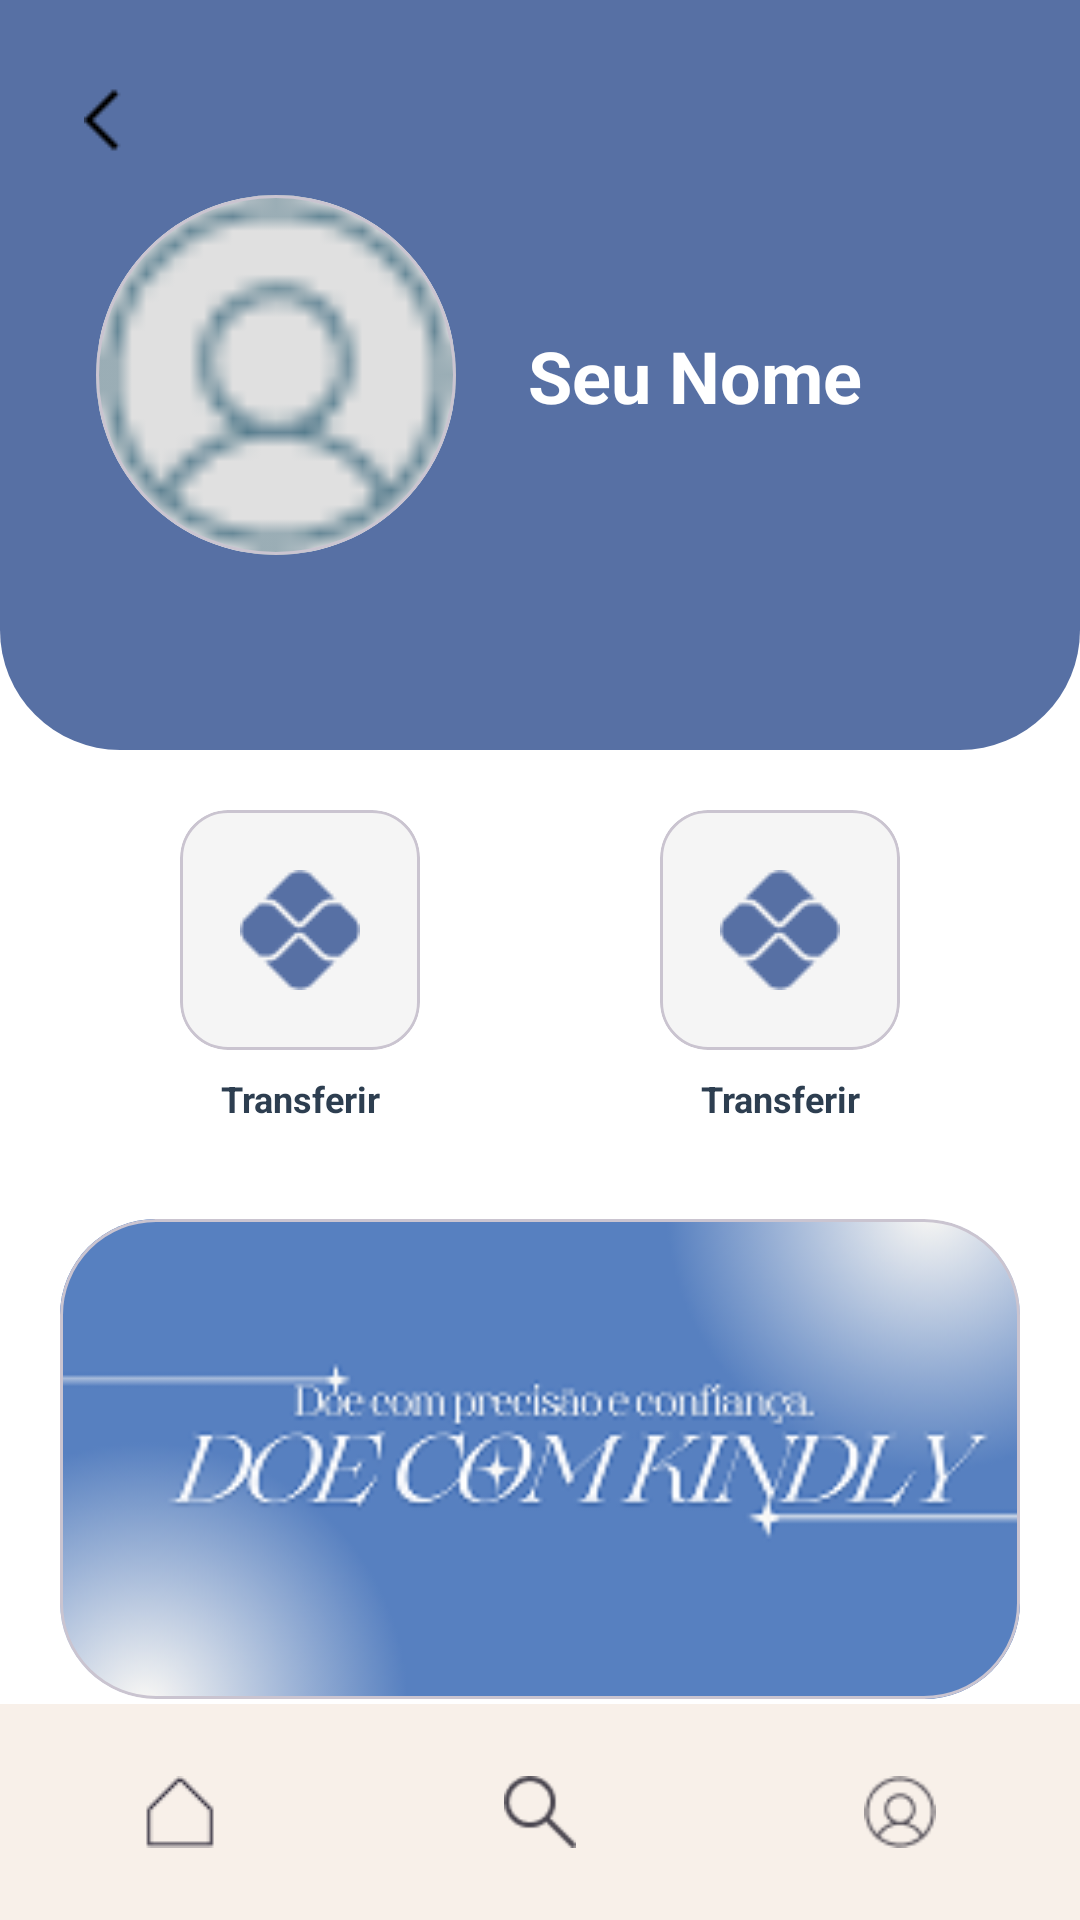

Produce the Android XML layout that renders to this screen, including the resource entries it uses.
<!-- AndroidManifest.xml: application theme Theme.Kindly -->
<!-- res/layout/activity_perfil.xml -->
<?xml version="1.0" encoding="utf-8"?>
<androidx.constraintlayout.widget.ConstraintLayout
    xmlns:android="http://schemas.android.com/apk/res/android"
    xmlns:app="http://schemas.android.com/apk/res-auto"
    android:id="@+id/main"
    android:layout_width="match_parent"
    android:layout_height="match_parent"
    android:background="#FFFFFF">

    <View
        android:id="@+id/headerBackground"
        android:layout_width="match_parent"
        android:layout_height="250dp"
        android:background="@drawable/shape_header_profile"
        app:layout_constraintTop_toTopOf="parent" />

    <ImageButton
        android:id="@+id/btnBack"
        android:layout_width="48dp"
        android:layout_height="48dp"
        android:layout_margin="16dp"
        android:background="?attr/selectableItemBackgroundBorderless"
        android:src="@drawable/ic_back_arrow"
        app:layout_constraintStart_toStartOf="parent"
        app:layout_constraintTop_toTopOf="parent"
        app:tint="#000000" />

    <com.google.android.material.card.MaterialCardView
        android:id="@+id/cardProfilePic"
        android:layout_width="120dp"
        android:layout_height="120dp"
        app:cardCornerRadius="60dp"
        app:cardElevation="0dp"
        android:layout_marginStart="32dp"
        app:layout_constraintBottom_toBottomOf="@id/headerBackground"
        app:layout_constraintStart_toStartOf="parent"
        app:layout_constraintTop_toTopOf="@id/headerBackground">
        <ImageView
            android:layout_width="match_parent"
            android:layout_height="match_parent"
            android:scaleType="centerCrop"
            android:src="@drawable/ic_person"
            android:background="#E0E0E0" />
    </com.google.android.material.card.MaterialCardView>

    <TextView
        android:id="@+id/tvProfileName"
        android:layout_width="wrap_content"
        android:layout_height="wrap_content"
        android:layout_marginStart="24dp"
        android:text="Seu Nome"
        android:textColor="#FFFFFF"
        android:textSize="24sp"
        android:textStyle="bold"
        app:layout_constraintBottom_toBottomOf="@id/cardProfilePic"
        app:layout_constraintStart_toEndOf="@id/cardProfilePic"
        app:layout_constraintTop_toTopOf="@id/cardProfilePic" />

    <androidx.core.widget.NestedScrollView
        android:layout_width="match_parent"
        android:layout_height="0dp"
        android:fillViewport="true"
        app:layout_constraintTop_toBottomOf="@id/headerBackground"
        app:layout_constraintBottom_toTopOf="@id/bottomNavigation">

        <LinearLayout
            android:layout_width="match_parent"
            android:layout_height="wrap_content"
            android:orientation="vertical"
            android:padding="20dp">

            <LinearLayout
                android:layout_width="match_parent"
                android:layout_height="wrap_content"
                android:orientation="horizontal"
                android:gravity="center"
                android:weightSum="2">

                <include
                    android:id="@+id/includeDoacoes"
                    layout="@layout/item_profile_menu"
                    android:layout_width="0dp"
                    android:layout_height="wrap_content"
                    android:layout_weight="1" />

                <include
                    android:id="@+id/includeAjuda"
                    layout="@layout/item_profile_menu"
                    android:layout_width="0dp"
                    android:layout_height="wrap_content"
                    android:layout_weight="1" />
            </LinearLayout>

            <com.google.android.material.card.MaterialCardView
                android:layout_width="match_parent"
                android:layout_height="160dp"
                android:layout_marginTop="32dp"
                app:cardCornerRadius="32dp"
                app:cardElevation="0dp">
                <ImageView
                    android:layout_width="match_parent"
                    android:layout_height="match_parent"
                    android:scaleType="centerCrop"
                    android:src="@drawable/banner_perfil" />
            </com.google.android.material.card.MaterialCardView>

            <com.google.android.material.button.MaterialButton
                android:id="@+id/btnEditarPerfil"
                android:layout_width="match_parent"
                android:layout_height="65dp"
                android:layout_marginTop="40dp"
                android:text="Editar Perfil"
                android:textAllCaps="false"
                android:textColor="#5770A4"
                android:textSize="18sp"
                android:textStyle="bold"
                app:backgroundTint="#F2F2F2"
                app:cornerRadius="16dp"
                app:strokeColor="#CCCCCC"
                app:strokeWidth="1dp" />

            <com.google.android.material.button.MaterialButton
                android:id="@+id/btnExcluirConta"
                android:layout_width="match_parent"
                android:layout_height="65dp"
                android:layout_marginTop="16dp"
                android:text="Excluir Conta"
                android:textAllCaps="false"
                android:textColor="#FFFFFF"
                android:textSize="18sp"
                app:backgroundTint="#F08080"
                app:cornerRadius="16dp" />

            <TextView
                android:layout_width="match_parent"
                android:layout_height="wrap_content"
                android:layout_marginTop="32dp"
                android:layout_marginBottom="16dp"
                android:text="Kindly, um oceano de possibilidades"
                android:textAlignment="center"
                android:textColor="#2D3E50"
                android:textStyle="bold"
                android:alpha="0.7" />

        </LinearLayout>
    </androidx.core.widget.NestedScrollView>

    <com.google.android.material.bottomnavigation.BottomNavigationView
        android:id="@+id/bottomNavigation"
        android:layout_width="match_parent"
        android:layout_height="72dp"
        android:background="#F8F0E9"
        app:labelVisibilityMode="unlabeled"
        app:menu="@menu/home_menu"
        app:layout_constraintBottom_toBottomOf="parent" />

</androidx.constraintlayout.widget.ConstraintLayout>
<!-- res/layout/item_profile_menu.xml (included above) -->
<?xml version="1.0" encoding="utf-8"?>
<LinearLayout
    xmlns:android="http://schemas.android.com/apk/res/android"
    xmlns:app="http://schemas.android.com/apk/res-auto"
    android:layout_width="wrap_content"
    android:layout_height="wrap_content"
    android:orientation="vertical"
    android:gravity="center"
    android:layout_margin="8dp">

    <com.google.android.material.card.MaterialCardView
        android:id="@+id/cardIcon"
        android:layout_width="80dp"
        android:layout_height="80dp"
        app:cardBackgroundColor="#F5F5F5"
        app:cardCornerRadius="16dp"
        app:cardElevation="0dp">

        <ImageView
            android:id="@+id/ivMenuIcon"
            android:layout_width="40dp"
            android:layout_height="40dp"
            android:layout_gravity="center"
            android:src="@drawable/ic_transfer"
            app:tint="#5770A4" />
    </com.google.android.material.card.MaterialCardView>

    <TextView
        android:id="@+id/tvMenuText"
        android:layout_width="80dp"
        android:layout_height="wrap_content"
        android:layout_marginTop="8dp"
        android:text="Transferir"
        android:textAlignment="center"
        android:textColor="#2D3E50"
        android:textSize="12sp"
        android:textStyle="bold" />

</LinearLayout>
<!-- resources referenced by this layout -->
<resources>
  <!-- drawable banner_perfil: png bitmap (drawable, 21884 bytes) -->
  <!-- drawable ic_back_arrow: png bitmap (drawable, 216 bytes) -->
  <!-- drawable ic_person: png bitmap (drawable, 1022 bytes) -->
  <!-- drawable ic_transfer: png bitmap (drawable, 965 bytes) -->
  <!-- drawable shape_header_profile (drawable) -->
  <?xml version="1.0" encoding="utf-8"?>
  <shape xmlns:android="http://schemas.android.com/apk/res/android">
      <solid android:color="#5770A4" />
      <corners
          android:bottomLeftRadius="40dp"
          android:bottomRightRadius="40dp" />
  </shape>
  <style name="Theme.Kindly" parent="Base.Theme.Kindly" />
  <style name="Base.Theme.Kindly" parent="Theme.Material3.DayNight.NoActionBar">
          
          
      </style>
</resources>
